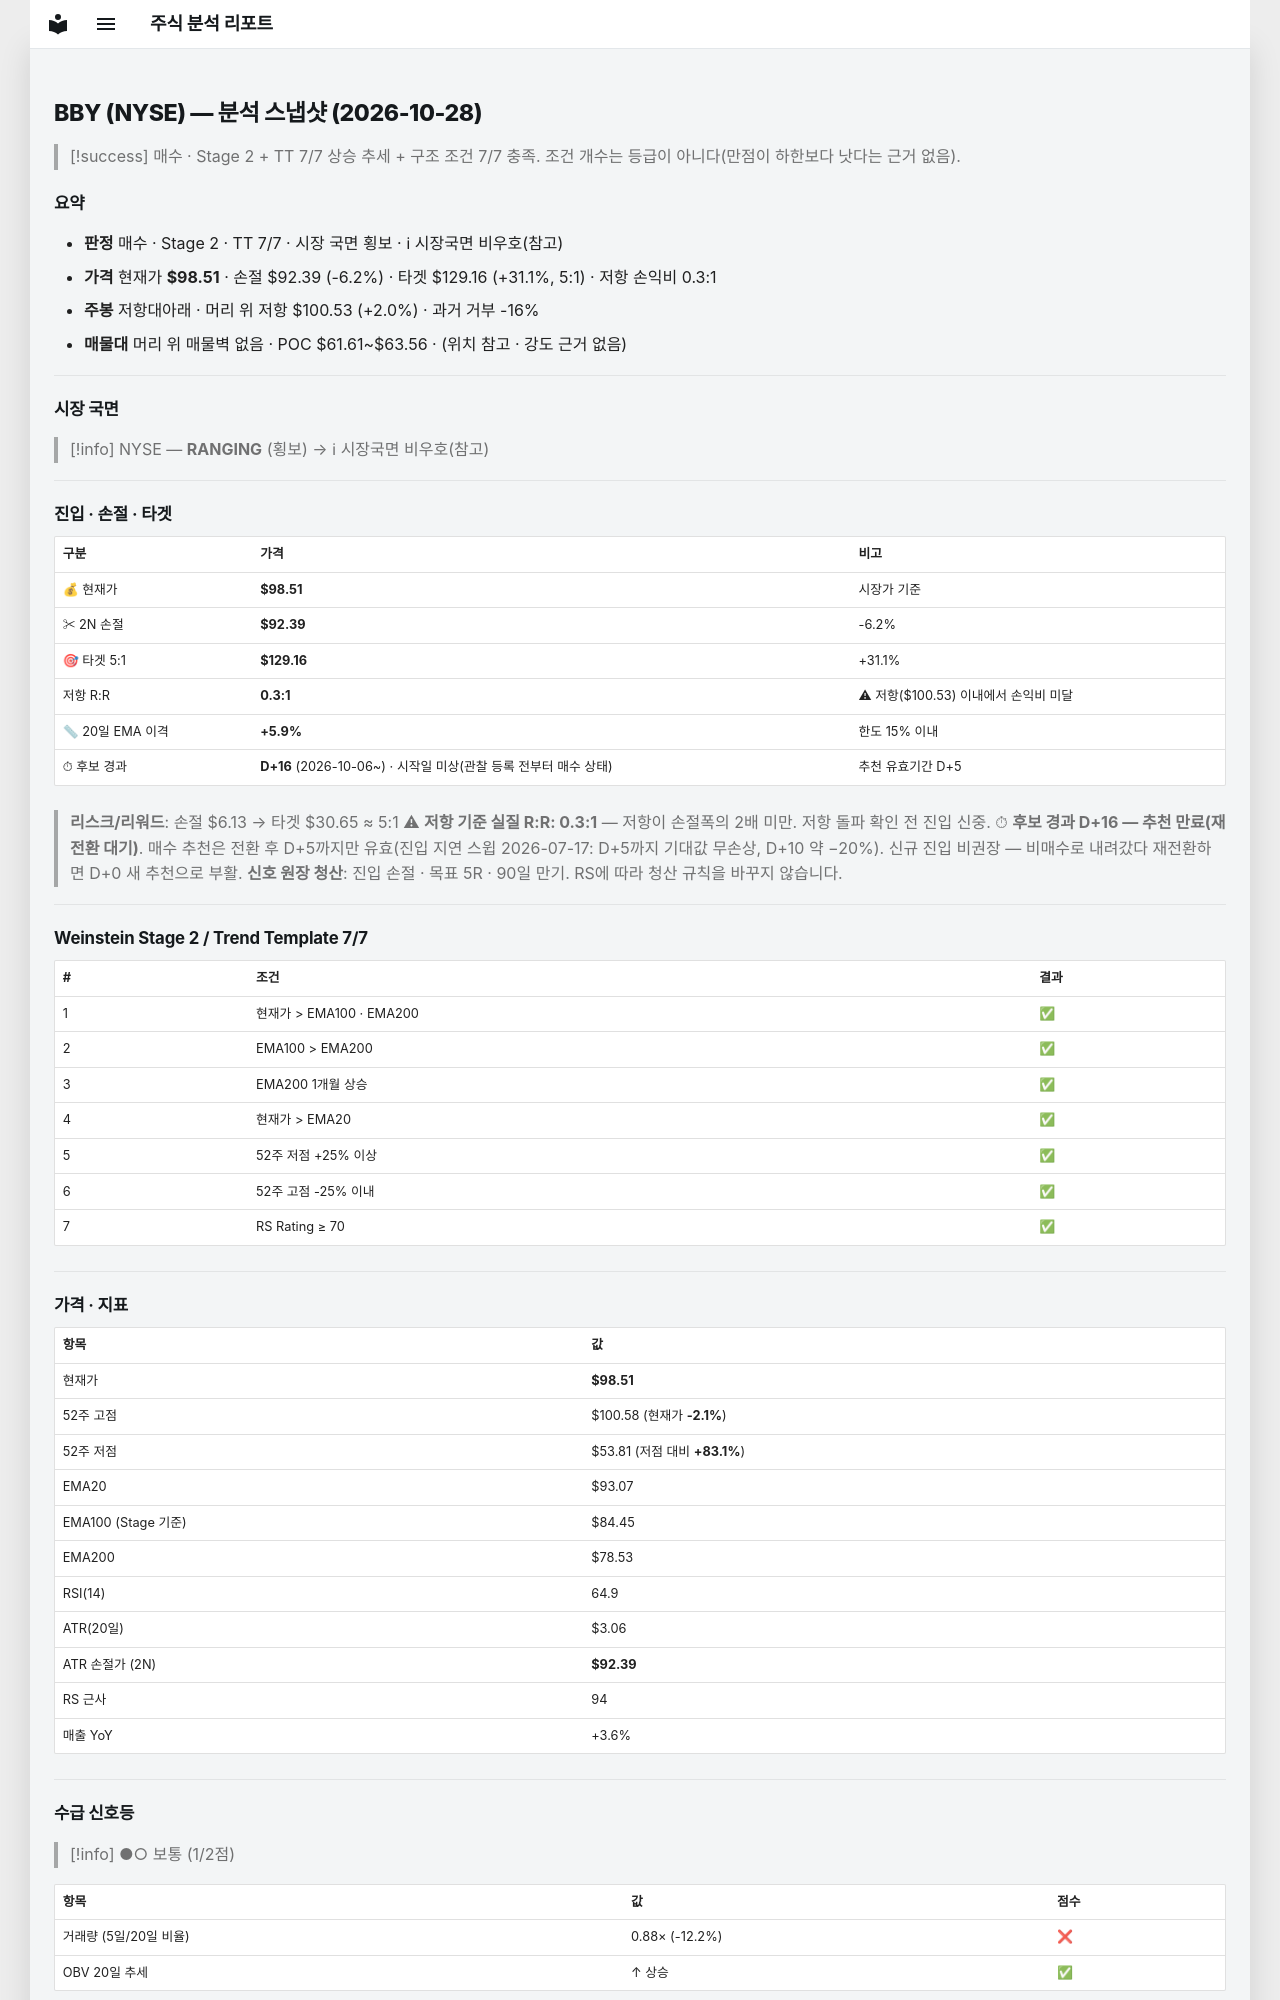

repository: soloandco/stock-reports · page: snapshots/BBY-2026-10-28/index.html · generator: mkdocs

---
type: analysis-snapshot
title: BBY 분석 스냅샷
ticker: BBY
market: NYSE
created: 2026-10-28
updated: 2026-10-28
bar-date: 2026-10-27
verdict: 매수후보
real-rr: 0.33
sma50-gap-pct: 5.9
candidate-days: 16
candidate-since: 2026-10-06
candidate-start-unknown: true
weekly-position: 저항대아래
weekly-overhead-price: 100.53
weekly-overhead-pct: 2.0
stage: 2
trend-template-score: 7
tt-max: 7
ma-set: ema-20-100-200
price: 98.51499938964844
stop-price: 92.38525132366165
market-regime: RANGING
supply-demand-score: 1/2
supply-demand-label: 보통
status: tracking
tags:
  - stock-agent
  - watchlist
  - BBY
  - analysis
related:
  - "[[analysis-template]]"
---

# BBY (NYSE) — 분석 스냅샷 (2026-10-28)

> [!success] 매수 · Stage 2 + TT 7/7
> 상승 추세 + 구조 조건 7/7 충족. 조건 개수는 등급이 아니다(만점이 하한보다 낫다는 근거 없음).

## 요약

- **판정** 매수 · Stage 2 · TT 7/7 · 시장 국면 횡보 · ℹ 시장국면 비우호(참고)
- **가격** 현재가 **$98.51** · 손절 $92.39 (-6.2%) · 타겟 $129.16 (+31.1%, 5:1) · 저항 손익비 0.3:1
- **주봉** 저항대아래 · 머리 위 저항 $100.53 (+2.0%) · 과거 거부 -16%
- **매물대** 머리 위 매물벽 없음 · POC $61.61~$63.56 · (위치 참고 · 강도 근거 없음)

---

## 시장 국면

> [!info] NYSE — **RANGING** (횡보) → ℹ 시장국면 비우호(참고)

---

## 진입 · 손절 · 타겟

| 구분 | 가격 | 비고 |
|------|------|------|
| 💰 현재가 | **$98.51** | 시장가 기준 |
| ✂ 2N 손절 | **$92.39** | -6.2% |
| 🎯 타겟 5:1 | **$129.16** | +31.1% |
| 저항 R:R | **0.3:1** | ⚠ 저항($100.53) 이내에서 손익비 미달 |
| 📏 20일 EMA 이격 | **+5.9%** | 한도 15% 이내 |
| ⏱ 후보 경과 | **D+16** (2026-10-06~) · 시작일 미상(관찰 등록 전부터 매수 상태) | 추천 유효기간 D+5 |

> **리스크/리워드**: 손절 $6.13 → 타겟 $30.65 ≈ 5:1
> ⚠ **저항 기준 실질 R:R: 0.3:1** — 저항이 손절폭의 2배 미만. 저항 돌파 확인 전 진입 신중.
> ⏱ **후보 경과 D+16 — 추천 만료(재전환 대기)**. 매수 추천은 전환 후 D+5까지만 유효(진입 지연 스윕 2026-07-17: D+5까지 기대값 무손상, D+10 약 −20%). 신규 진입 비권장 — 비매수로 내려갔다 재전환하면 D+0 새 추천으로 부활.
> **신호 원장 청산**: 진입 손절 · 목표 5R · 90일 만기. RS에 따라 청산 규칙을 바꾸지 않습니다.

---

## Weinstein Stage 2 / Trend Template 7/7

| # | 조건 | 결과 |
|---|------|------|
| 1 | 현재가 > EMA100 · EMA200 | ✅ |
| 2 | EMA100 > EMA200 | ✅ |
| 3 | EMA200 1개월 상승 | ✅ |
| 4 | 현재가 > EMA20 | ✅ |
| 5 | 52주 저점 +25% 이상 | ✅ |
| 6 | 52주 고점 -25% 이내 | ✅ |
| 7 | RS Rating ≥ 70 | ✅ |

---

## 가격 · 지표

| 항목 | 값 |
|------|---|
| 현재가 | **$98.51** |
| 52주 고점 | $100.58 (현재가 **-2.1%**) |
| 52주 저점 | $53.81 (저점 대비 **+83.1%**) |
| EMA20 | $93.07 |
| EMA100 (Stage 기준) | $84.45 |
| EMA200 | $78.53 |
| RSI(14) | 64.9 |
| ATR(20일) | $3.06 |
| ATR 손절가 (2N) | **$92.39** |
| RS 근사 | 94 |
| 매출 YoY | +3.6% |

---
## 수급 신호등

> [!info] ●○ 보통 (1/2점)

| 항목 | 값 | 점수 |
|------|------|------|
| 거래량 (5일/20일 비율) | 0.88× (-12.2%) | ❌ |
| OBV 20일 추세 | ↑ 상승 | ✅ |

> **판독법**: 거래량이 20일 평균보다 20% 이상 많고 OBV(온밸런스볼륨)가 상승 중이면 매집 수급이 강한 것으로 판단합니다.

---
